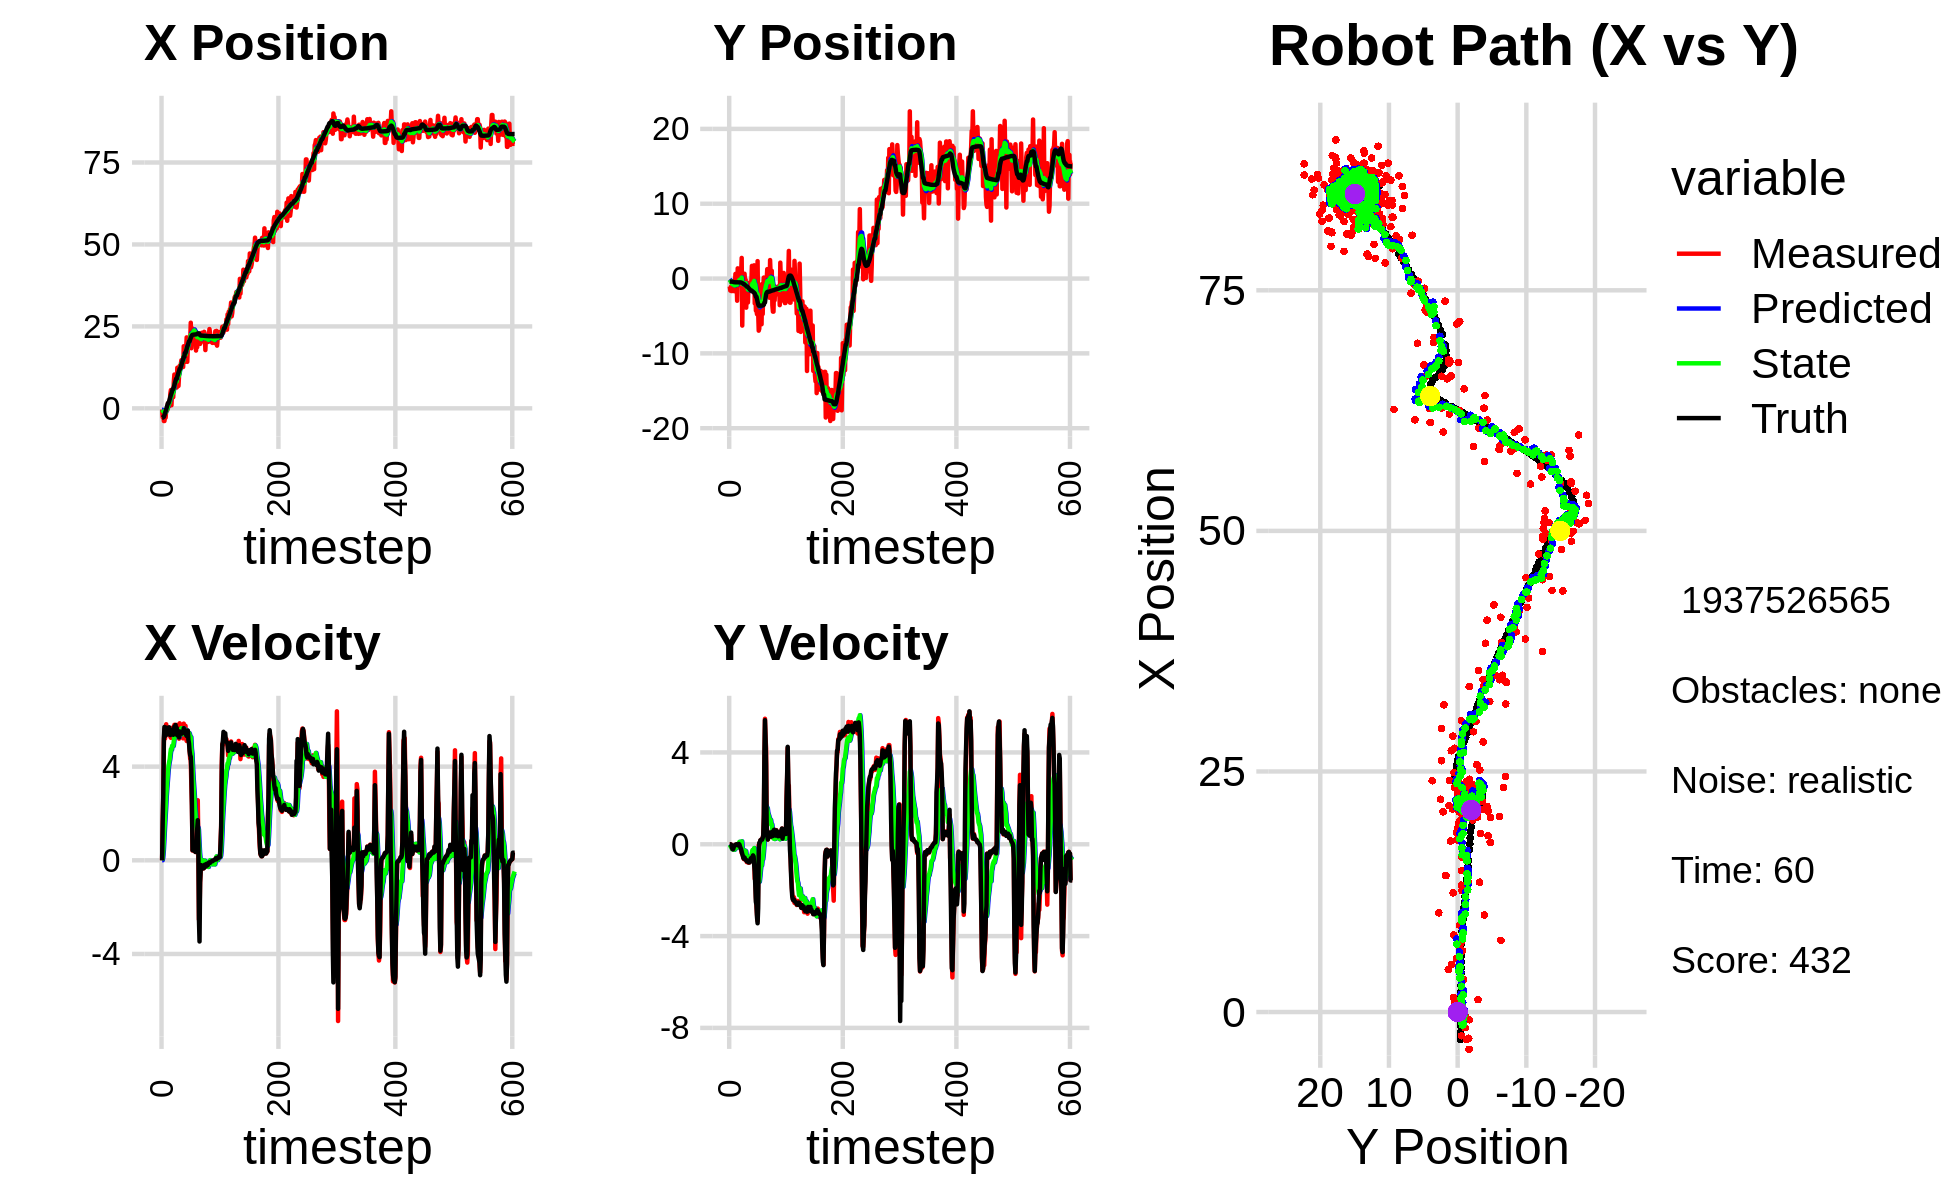

The table this chart was drawn from, first rows:
-5.168304681635115472e+00, -1.310237049688837141e+00, 0.000000000000000000e+00, 0.000000000000000000e+00, 0.000000000000000000e+00, 0.000000000000000000e+00, 0.000000000000000000e+00, 0.000000000000000000e+00, -4.617054265543443781e-01, -8.989035836887007691e-02, 0.000000000000000000e+00, 0.000000000000000000e+00, -2.855313062942638425e+00, -4.103084196368688152e-01, 0.000000000000000000e+00, 0.000000000000000000e+00, 0.000000000000000000e+00, -1.438265171600505710e-04
-3.497810367888603000e-01, -1.064203023073086563e+00, 0.000000000000000000e+00, 0.000000000000000000e+00, -4.617054265543443781e-01, -8.989035836887007691e-02, 0.000000000000000000e+00, 0.000000000000000000e+00, -4.475244134848355149e-01, -1.714602887145615095e-01, 2.014756630585895058e-03, -2.509045908026146313e-02, -2.855313062942638425e+00, -4.103084196368688152e-01, 0.000000000000000000e+00, 0.000000000000000000e+00, 0.000000000000000000e+00, -1.463642693124711514e-04
-2.728660978467349896e+00, -1.609694802892420507e+00, 1.618000013186775776e+00, 2.368173913687245981e-04, -4.473229378217769003e-01, -1.739693346225876514e-01, 2.014756630585895058e-03, -2.509045908026146313e-02, -7.551054468005817810e-01, -3.146961779148774729e-01, 1.183116229146724541e-01, -7.597936151843535935e-02, -2.840729475574897300e+00, -4.103109481621579624e-01, 1.600000000000000089e+00, -1.000000000000000021e-03, 1.600000023841857910e+00, -1.463642693124711514e-04
-1.627806365894970186e+00, -1.097105508865328760e+00, 2.780989690769941181e+00, -7.535089358593582802e-03, -7.432742845091144801e-01, -3.222941140667209825e-01, 1.183116229146724541e-01, -7.597936151843535935e-02, -7.932105258767896405e-01, -4.044135211922504913e-01, 4.180748083503753043e-01, -1.017520661600349874e-01, -2.604984999194875694e+00, -4.109982308395280781e-01, 2.799999999999999822e+00, -1.000000000000000021e-02, 4.000000000000000000e+00, 2.709492575377225876e-03
-3.875646114440888024e+00, -1.672962255712427959e+00, 5.031741198813503679e+00, -5.104077597153285073e-02, -7.514030450417521489e-01, -4.145887278082540095e-01, 4.180748083503753043e-01, -1.017520661600349874e-01, -1.129085218596913354e+00, -5.607097692770510733e-01, 8.791367248710995064e-01, -1.556153508079633485e-01, -2.604984999194875694e+00, -4.109982308395280781e-01, 5.200000000000000178e+00, -6.400000000000000133e-02, 5.199999809265136719e+00, 1.014341227710247040e-02
-3.875646114440888024e+00, -1.672962255712427959e+00, 5.600240906575206346e+00, -1.403867450779697768e-01, -1.041171546109803447e+00, -5.762713043578474581e-01, 8.791367248710995064e-01, -1.556153508079633485e-01, -1.366112285606766452e+00, -7.105118899627114182e-01, 1.372219928221307228e+00, -2.075429454936770224e-01, -2.085045576096687725e+00, -4.163745122647032892e-01, 5.695000000000000284e+00, -1.600000000000000033e-01, 5.697999954223632812e+00, 2.506273426115512848e-02
-2.466550708276785464e+00, -5.617153894441437867e-01, 5.200777227938136349e+00, -2.096197298446619284e-01, -1.228890292784635685e+00, -7.312661845120791426e-01, 1.372219928221307228e+00, -2.075429454936770224e-01, -1.294524424797733886e+00, -7.099947550778378247e-01, 1.822948366768783135e+00, -1.993917297514086195e-01, -1.435517072801206551e+00, -4.318638699785601331e-01, 5.304000000000000270e+00, -2.169999999999999984e-01, 5.309000015258789062e+00, 4.028365761041641235e-02
-2.859697580862094579e+00, -1.301064846200820080e+00, 5.544970381310596608e+00, -2.114287104432283904e-01, -1.112229588120855484e+00, -7.299339280529786311e-01, 1.822948366768783135e+00, -1.993917297514086195e-01, -1.279576792434879318e+00, -8.035570640657205832e-01, 2.238046629441853952e+00, -2.288923725365971940e-01, -9.285819533202599452e-01, -4.512833919320745069e-01, 5.466000000000000192e+00, -2.179999999999999993e-01, 5.471000194549560547e+00, 3.811135515570640564e-02
-4.487634899507256803e-01, -3.613707213522883155e-01, 5.810777496111526830e+00, -2.215638873052033775e-01, -1.055772129490693878e+00, -8.264463013193803498e-01, 2.238046629441853952e+00, -2.288923725365971940e-01, -7.846053278799929309e-01, -7.661578027686201109e-01, 2.741081050349734483e+00, -2.051723141696873975e-01, -2.968413834505123639e-01, -4.752941813782944891e-01, 5.668000000000000149e+00, -1.290000000000000036e-01, 5.669000148773193359e+00, 3.811135515570640564e-02
-7.997746473014250013e-01, -1.688754984699975648e+00, 5.423001328251210396e+00, -1.040686139181204589e-01, -5.104972228450195271e-01, -7.866750341855888173e-01, 2.741081050349734483e+00, -2.051723141696873975e-01, -4.480028421314113940e-01, -8.983453757917729821e-01, 3.085307922988550278e+00, -2.394457208474705112e-01, 3.429367538830800921e-01, -4.889243328221865581e-01, 5.365999999999999659e+00, -5.099999999999999672e-02, 5.366000175476074219e+00, 1.918786950409412384e-02
-5.319569115531989079e-01, -9.417240622185999444e-01, 5.643795445326221127e+00, -4.805802908189286266e-02, -1.394720498325563440e-01, -9.222899478765200776e-01, 3.085307922988550278e+00, -2.394457208474705112e-01, -1.019629697710911082e-01, -9.152898083228084847e-01, 3.408648306249236093e+00, -2.212738779692961510e-01, 9.617569448623841666e-01, -4.947139039057186771e-01, 5.418000000000000149e+00, -4.100000000000000172e-02, 5.419000148773193359e+00, 8.514991030097007751e-03
1.525839246517600500e+00, 6.212337600323699638e-01, 5.600947640522274895e+00, -2.417949357368175817e-02, 2.389018608538325261e-01, -9.374171961197380609e-01, 3.408648306249236093e+00, -2.212738779692961510e-01, 5.782943694758140296e-01, -7.251545391995373180e-01, 3.759383558469074238e+00, -1.251759780945051470e-01, 1.593714952629860182e+00, -4.978300939283766824e-01, 5.543000000000000149e+00, -1.899999999999999953e-02, 5.544000148773193359e+00, 4.317009355872869492e-03
1.525839246517600500e+00, 6.212337600323699638e-01, 5.596983441088446476e+00, -1.366479552831830792e-02, 9.542327253227214090e-01, -7.376721370089878160e-01, 3.759383558469074238e+00, -1.251759780945051470e-01, 1.142713933079747113e+00, -5.554728380459788006e-01, 4.030452431040428607e+00, -4.752022119305046588e-02, 1.593714952629860182e+00, -4.978300939283766824e-01, 5.586999999999999744e+00, -1.200000000000000025e-02, 5.586999893188476562e+00, 2.441452350467443466e-03
6.106209756720688553e-01, -4.462345053588875898e-02, 5.507999851815092107e+00, 7.055436883350482387e-04, 1.545759176183790107e+00, -5.602248601652838333e-01, 4.030452431040428607e+00, -4.752022119305046588e-02, 1.433285009023468559e+00, -4.907784157099374656e-01, 4.185248297945437734e+00, -1.750419017712562947e-02, 2.128005265941832036e+00, -4.989666802801337453e-01, 5.682000000000000384e+00, 2.000000000000000042e-03, 5.682000160217285156e+00, -1.280943542951717973e-04
1.293292879899863523e+00, -2.964323663543739329e+00, 5.348937393500458271e+00, -2.587499864222853746e-02, 1.851809838818012421e+00, -4.925288347276500223e-01, 4.185248297945437734e+00, -1.750419017712562947e-02, 1.796918315835116520e+00, -8.146001610015070060e-01, 4.315239783668338269e+00, -1.392763112426597394e-01, 2.779700517404023685e+00, -4.989952083602386401e-01, 5.591000000000000192e+00, -2.699999999999999969e-02, 5.591000080108642578e+00, 4.837371408939361572e-03
4.416317700979030647e+00, 1.367336808196463638e+00, 5.282938180962914565e+00, -2.555573344819725423e-02, 2.228442294201950169e+00, -8.285277921257729883e-01, 4.315239783668338269e+00, -1.392763112426597394e-01, 2.684877982424862086e+00, -5.371668339378362633e-01, 4.543503902716671483e+00, -2.065577660693553030e-02, 3.417491197510522660e+00, -5.017569674618875819e-01, 5.347999999999999865e+00, -4.800000000000000100e-02, 5.348000049591064453e+00, 4.837371408939361572e-03
5.574992537159903172e+00, 1.816835613823158668e-01, 5.231805881302928007e+00, -4.505444598886417656e-02, 3.139228372696529323e+00, -5.392324115985298594e-01, 4.543503902716671483e+00, -2.065577660693553030e-02, 3.630383947918029097e+00, -4.465875214312461372e-01, 4.745713083574692348e+00, 1.218460464839969670e-02, 4.036216020700394758e+00, -5.068629166654103901e-01, 5.477999999999999758e+00, -2.599999999999999881e-02, 5.478000164031982422e+00, 8.611430414021015167e-03
9.315557479956160236e-01, 3.911256331280966725e-01, 5.611994430120296862e+00, 7.898597994510666784e-03, 4.104955256275498066e+00, -4.453690609664061606e-01, 4.745713083574692348e+00, 1.218460464839969670e-02, 3.542077850207035361e+00, -3.366913990140604773e-01, 4.717564352099198111e+00, 5.265264091537392999e-02, 4.564091920365063615e+00, -5.072190026446818933e-01, 5.568999999999999950e+00, 1.499999999999999944e-02, 5.568999767303466797e+00, -1.407448435202240944e-03
4.957468569427348370e+00, 8.635419593436531871e-01, 5.657992340836170087e+00, -9.305090274117815488e-03, 4.013834285416955083e+00, -3.314261349225230968e-01, 4.717564352099198111e+00, 5.265264091537392999e-02, 4.233545730776207883e+00, -1.788965557997599376e-01, 4.885827216531000161e+00, 1.049491768028951721e-01, 5.203068971578311164e+00, -5.069724326082315491e-01, 5.551999999999999602e+00, -8.999999999999999320e-03, 5.552000045776367188e+00, 1.644590753130614758e-03
3.393689393891812234e+00, -8.684454272441580747e-01, 5.419329778686079457e+00, -8.523835329627400814e-02, 4.722128452429307899e+00, -1.684016381194704259e-01, 4.885827216531000161e+00, 1.049491768028951721e-01, 4.493962635781594273e+00, -2.688124195541944372e-01, 4.896848567624904724e+00, 5.198003426253031134e-02, 5.834830522235605166e+00, -5.145313450859703153e-01, 5.474000000000000199e+00, -8.500000000000000611e-02, 5.474999904632568359e+00, 1.572728157043457031e-02
3.393689393891812234e+00, -8.684454272441580747e-01, 5.320686664617501727e+00, -1.569137649356540098e-01, 4.983647492544085011e+00, -2.636144161279413978e-01, 4.896848567624904724e+00, 5.198003426253031134e-02, 4.701185766084858386e+00, -3.525423313871667852e-01, 4.881386139886962461e+00, 1.821983929067988450e-03, 5.834830522235605166e+00, -5.145313450859703153e-01, 5.360000000000000320e+00, -1.590000000000000024e-01, 5.361999988555908203e+00, 2.948271669447422028e-02
8.006545305276519642e+00, 5.655226846946858066e-01, 5.487932897647786135e+00, -2.581240977521180868e-01, 5.189324380073554899e+00, -3.523601329942600002e-01, 4.881386139886962461e+00, 1.821983929067988450e-03, 5.749118020667132178e+00, -2.455532123890902529e-01, 5.089967936631444978e+00, 2.104615746671660223e-02, 6.452080964824400411e+00, -5.304312568888589485e-01, 5.437999999999999723e+00, -2.139999999999999958e-01, 5.441999912261962891e+00, 4.700021073222160339e-02
1.031300044021339879e+01, 2.757085218409793370e+00, 5.785986859519282710e+00, -3.730394413017507071e-01, 6.258114814330276943e+00, -2.434485966424185799e-01, 5.089967936631444978e+00, 2.104615746671660223e-02, 7.056105509740275394e+00, 1.279334493169923537e-01, 5.366561289193285234e+00, 1.288201215079770867e-01, 7.081864595191205147e+00, -5.577813250124589173e-01, 5.713000000000000078e+00, -3.220000000000000084e-01, 5.722000122070312500e+00, 6.438380479812622070e-02
7.445128649138224475e+00, -6.286031336591812568e+00, 5.564447180077073618e+00, -3.587561322912361517e-01, 7.592761638659603740e+00, 1.408154614677900596e-01, 5.366561289193285234e+00, 1.288201215079770867e-01, 7.573459582788472311e+00, -7.196091060561433661e-01, 5.386284005531823738e+00, -2.333294076669623907e-01, 7.726836442724220433e+00, -5.980559294472217458e-01, 5.400999999999999801e+00, -4.249999999999999889e-01, 5.418000221252441406e+00, 6.438380479812622070e-02
7.147941470146032650e+00, -4.581305387751907765e-01, 5.713138361331464132e+00, -4.767984792743143463e-01, 8.112087983341654152e+00, -7.429420468228395968e-01, 5.386284005531823738e+00, -2.333294076669623907e-01, 7.943854923928320488e+00, -7.177411694209980819e-01, 5.386228993675929999e+00, -2.434187989730892954e-01, 8.369540452769776095e+00, -6.513614222442941637e-01, 5.780000000000000249e+00, -5.020000000000000018e-01, 5.802000045776367188e+00, 8.326353877782821655e-02
6.354683398698320218e+00, -7.226724711600973627e-01, 5.758999617796257020e+00, -6.079499329300751542e-01, 8.482477823295912600e+00, -7.420830493183070420e-01, 5.386228993675929999e+00, -2.434187989730892954e-01, 8.095973485997966179e+00, -7.573364828311863750e-01, 5.339585383845804500e+00, -2.784154838263739329e-01, 9.013606309456408283e+00, -7.176969506410529887e-01, 5.514000000000000234e+00, -5.959999999999999742e-01, 5.546000003814697266e+00, 1.051756590604782104e-01
6.354683398698320218e+00, -7.226724711600973627e-01, 5.781522584332716264e+00, -6.504757816878721233e-01, 8.629932024382545919e+00, -7.851780312138237905e-01, 5.339585383845804500e+00, -2.784154838263739329e-01, 8.218536345712447400e+00, -7.951883540931172778e-01, 5.295493007352788162e+00, -3.120487124965026227e-01, 9.013606309456408283e+00, -7.176969506410529887e-01, 5.653999999999999915e+00, -6.310000000000000053e-01, 5.689000129699707031e+00, 1.120382696390151978e-01
1.238502645501323052e+01, 6.459976876876981633e-01, 5.459613230049890298e+00, -5.955573100729660840e-01, 8.748085646447727015e+00, -8.263932253427674901e-01, 5.295493007352788162e+00, -3.120487124965026227e-01, 9.443723777771552363e+00, -6.485462651992794925e-01, 5.482162076592359767e+00, -2.680518535614815345e-01, 9.661101579332724398e+00, -7.901840963808006713e-01, 5.333999999999999631e+00, -5.769999999999999574e-01, 5.366000175476074219e+00, 1.086545437574386597e-01
9.044050335585431810e+00, -2.693315907668946130e-01, 5.487217143515965567e+00, -6.535474526495335112e-01, 9.991939985430787985e+00, -6.753514505554276681e-01, 5.482162076592359767e+00, -2.680518535614815345e-01, 9.812726452532464450e+00, -6.412982931415223131e-01, 5.439894422882838754e+00, -2.862232030276270489e-01, 1.027604222285896718e+01, -8.579460533692826463e-01, 5.480999999999999872e+00, -6.430000000000000160e-01, 5.518000125885009766e+00, 1.185451820492744446e-01
6.827944993484709180e+00, -1.744425158488355776e-01, 5.436701673937500701e+00, -6.875137217907645315e-01, 1.035671589482074850e+01, -6.699206134442849958e-01, 5.439894422882838754e+00, -2.862232030276270489e-01, 9.688584353442326602e+00, -6.249921424009466930e-01, 5.279604070288691275e+00, -3.015804744295025874e-01, 1.090517544723523002e+01, -9.327459793366237317e-01, 5.466999999999999638e+00, -6.800000000000000488e-01, 5.508999824523925781e+00, 1.257901787757873535e-01
1.009891688836387047e+01, -3.889831230688214792e+00, 5.193307247094177903e+00, -6.904195814812915666e-01, 1.021654476047119608e+01, -6.551501898438969462e-01, 5.279604070288691275e+00, -3.015804744295025874e-01, 1.019050804809302058e+01, -1.095204360213351658e+00, 5.262757504313512413e+00, -4.979954093956175942e-01, 1.141982388464191978e+01, -9.977707132357432895e-01, 5.250000000000000000e+00, -6.820000000000000506e-01, 5.294000148773193359e+00, 1.321690827608108521e-01
1.295689415895168572e+01, -8.379194304233994472e-01, 5.851516121557655659e+00, -7.779245708863802289e-01, 1.071678379852437146e+01, -1.145003901152913395e+00, 5.262757504313512413e+00, -4.979954093956175942e-01, 1.116655404959693065e+01, -1.118681059457973692e+00, 5.442820467750391522e+00, -5.105920152709169102e-01, 1.203710103033788492e+01, -1.080185042070510804e+00, 5.506000000000000227e+00, -7.419999999999999929e-01, 5.556000232696533203e+00, 1.321690827608108521e-01
1.295689415895168572e+01, -8.379194304233994472e-01, 5.718230505398349983e+00, -7.636763079521350361e-01, 1.171083609637197043e+01, -1.169740260985065339e+00, 5.442820467750391522e+00, -5.105920152709169102e-01, 1.195874473784363090e+01, -1.138887913349579284e+00, 5.536028523961484815e+00, -5.193327095200854782e-01, 1.203710103033788492e+01, -1.080185042070510804e+00, 5.432999999999999829e+00, -7.379999999999999893e-01, 5.482999801635742188e+00, 1.327655464410781860e-01
1.349397683101638279e+01, -3.199499414506453920e+00, 5.564659847885620181e+00, -7.867397860879314919e-01, 1.251234759023977894e+01, -1.190821184301587898e+00, 5.536028523961484815e+00, -5.193327095200854782e-01, 1.269941958526341352e+01, -1.465352251207464152e+00, 5.584320660743196107e+00, -6.438612668646943593e-01, 1.266409039503762735e+01, -1.164463088147176695e+00, 5.463000000000000078e+00, -7.720000000000000195e-01, 5.517000198364257812e+00, 1.404505968093872070e-01
1.469269823992402380e+01, -5.932217100125941611e-01, 5.524627424489636063e+00, -8.052222458009403727e-01, 1.325785165133773269e+01, -1.529738377893933521e+00, 5.584320660743196107e+00, -6.438612668646943593e-01, 1.352685866169599294e+01, -1.415693360249359545e+00, 5.641356651353202523e+00, -6.140070545784680478e-01, 1.329091954188265667e+01, -1.253193423407410023e+00, 5.408000000000000362e+00, -7.890000000000000346e-01, 5.465000152587890625e+00, 1.447322815656661987e-01
1.341465935115131280e+01, -1.593502566909184681e+00, 5.496514215426135941e+00, -8.039617978862808600e-01, 1.409099432683131248e+01, -1.477094065707206250e+00, 5.641356651353202523e+00, -6.140070545784680478e-01, 1.395663745540039002e+01, -1.501512876730821233e+00, 5.591385099264787328e+00, -6.384267712611785273e-01, 1.380840992885112328e+01, -1.328656301789845395e+00, 5.411999999999999922e+00, -7.900000000000000355e-01, 5.469999790191650391e+00, 1.452376693487167358e-01
1.318579232647725163e+01, -5.434588053720633694e-01, 5.572941214000111110e+00, -7.708446080517593613e-01, 1.451577596532686876e+01, -1.565355553856939030e+00, 5.591385099264787328e+00, -6.384267712611785273e-01, 1.426320594475492598e+01, -1.438784136112639223e+00, 5.528671104302119055e+00, -6.015461840206626221e-01, 1.443153309843969723e+01, -1.419569239634087099e+00, 5.495000000000000107e+00, -7.880000000000000338e-01, 5.551000118255615234e+00, 1.374470442533493042e-01
1.261056041730571842e+01, -6.467230781139120532e-01, 5.207528968113258827e+00, -6.173958261660589253e-01, 1.481607305518513762e+01, -1.498938754514705485e+00, 5.528671104302119055e+00, -6.015461840206626221e-01, 1.438454300439224021e+01, -1.388770847461824109e+00, 5.385893126431798628e+00, -5.614630073226151152e-01, 1.506170391991893709e+01, -1.505628810352450664e+00, 5.461999999999999744e+00, -6.850000000000000533e-01, 5.505000114440917969e+00, 1.180074587464332581e-01
1.894447517366332434e+01, -7.621896127534508736e-01, 5.837119448358440543e+00, -6.920390085808639791e-01, 1.492313231703542087e+01, -1.444917148194085676e+00, 5.385893126431798628e+00, -5.614630073226151152e-01, 1.570407959317987867e+01, -1.362408752999233030e+00, 5.628295594258046819e+00, -5.409753251736448831e-01, 1.569986081113862930e+01, -1.580726490229982018e+00, 5.642000000000000348e+00, -6.189999999999999947e-01, 5.676000118255615234e+00, 1.180074587464332581e-01
1.611985963584555037e+01, -5.983182050678248487e-01, 5.562861010397709194e+00, -5.988322229486231496e-01, 1.626690915260568460e+01, -1.416506285516597519e+00, 5.628295594258046819e+00, -5.409753251736448831e-01, 1.623621433061034125e+01, -1.312816925643916166e+00, 5.612900528620907714e+00, -5.066972643409364263e-01, 1.569986081113862930e+01, -1.580726490229982018e+00, 5.535000000000000142e+00, -5.919999999999999707e-01, 5.566999912261962891e+00, 1.072352975606918335e-01
1.418536019314875318e+01, 1.692321314337315918e+00, 5.270681218712724103e+00, -5.661463984297686602e-01, 1.679750438347243247e+01, -1.363486652078009786e+00, 5.612900528620907714e+00, -5.066972643409364263e-01, 1.628807870980518757e+01, -9.685828619495548963e-01, 5.448887806137395096e+00, -3.632281891236586735e-01, 1.686822056725610963e+01, -1.706115946739475753e+00, 5.508000000000000007e+00, -5.879999999999999671e-01, 5.539000034332275391e+00, 1.070040017366409302e-01
1.418536019314875318e+01, 1.692321314337315918e+00, 5.744986983812983894e+00, -5.880056609533912404e-01, 1.683296749041892681e+01, -1.004905680861920780e+00, 5.448887806137395096e+00, -3.632281891236586735e-01, 1.634471379726849705e+01, -6.647454512750401445e-01, 5.368462074345652368e+00, -2.535849656180544920e-01, 1.686822056725610963e+01, -1.706115946739475753e+00, 5.548000000000000043e+00, -5.430000000000000382e-01, 5.574999809265136719e+00, 1.019959151744842529e-01
1.789446398583092801e+01, 9.580720910747443642e-02, 5.264597190919168668e+00, -4.751947368776873182e-01, 1.688156000470306140e+01, -6.901039478368455882e-01, 5.368462074345652368e+00, -2.535849656180544920e-01, 1.706876414009269638e+01, -5.986032309191905432e-01, 5.400487363766716342e+00, -2.370315757907845988e-01, 1.750500798181245798e+01, -1.770298944404423924e+00, 5.357000000000000206e+00, -4.849999999999999867e-01, 5.379000186920166016e+00, 9.001837670803070068e-02
2.165058588973658615e+01, -1.747585401011740036e-01, 5.095288114041099270e+00, -5.510571974954122654e-01, 1.760881287646936855e+01, -6.223063884982690253e-01, 5.400487363766716342e+00, -2.370315757907845988e-01, 1.836058291508644302e+01, -5.793610884209683398e-01, 5.542858565405818005e+00, -2.461262795307032625e-01, 1.811889004665987457e+01, -1.825883731938348742e+00, 5.310999999999999943e+00, -5.330000000000000293e-01, 5.336999893188476562e+00, 1.077316254377365112e-01
1.418260359751414157e+01, 1.770713820537706429e+00, 5.527766170246592559e+00, -5.978298510327310078e-01, 1.891486877162702385e+01, -6.039737163740386272e-01, 5.542858565405818005e+00, -2.461262795307032625e-01, 1.801839738069079289e+01, -3.119921603694880141e-01, 5.326458008215645634e+00, -1.647608604170505142e-01, 1.873080754277038551e+01, -1.895851360098521177e+00, 5.357000000000000206e+00, -8.920000000000000151e-01, 5.431000232696533203e+00, 1.077316254377365112e-01
1.855095505669086009e+01, -3.327684507697980187e+00, 5.380341206026510115e+00, -1.509195316378754814e+00, 1.855104318151235887e+01, -3.284682464111930433e-01, 5.326458008215645634e+00, -1.647608604170505142e-01, 1.855338040064814820e+01, -7.844777084606646689e-01, 5.333645570829255611e+00, -4.438987321359960103e-01, 1.925114369391761215e+01, -1.991267309033064814e+00, 5.541999999999999815e+00, -1.199999999999999956e+00, 5.671000003814697266e+00, 2.734739482402801514e-01
2.079593688221273950e+01, -2.068132025645877392e-01, 5.083787331448932356e+00, -1.426011424980725195e+00, 1.908674495773107438e+01, -8.288675816742643310e-01, 5.333645570829255611e+00, -4.438987321359960103e-01, 1.939937780244270726e+01, -7.957902710043649464e-01, 5.377729761284513188e+00, -5.103444596447253012e-01, 1.986440205588165497e+01, -2.170209751016066502e+00, 5.144999999999999574e+00, -1.810999999999999943e+00, 5.453999996185302734e+00, 2.734739482402801514e-01
2.136397469020681683e+01, -4.276118145055977315e+00, 5.329338011236115946e+00, -2.308900470171664665e+00, 1.993715077857115858e+01, -8.468247169688374321e-01, 5.377729761284513188e+00, -5.103444596447253012e-01, 2.020513281414414664e+01, -1.380970618652531234e+00, 5.435910659794013000e+00, -8.552794192555331909e-01, 2.044681382152536742e+01, -2.428103552461322590e+00, 4.996000000000000441e+00, -2.515000000000000124e+00, 5.592999935150146484e+00, 4.088321030139923096e-01
2.136397469020681683e+01, -4.276118145055977315e+00, 4.723333809482317847e+00, -2.660330574488856570e+00, 2.074872388012354918e+01, -1.466498560578084476e+00, 5.435910659794013000e+00, -8.552794192555331909e-01, 2.083406101554494327e+01, -1.920292465342104293e+00, 5.368678905179127270e+00, -1.170572627936203647e+00, 2.044681382152536742e+01, -2.428103552461322590e+00, 4.673000000000000043e+00, -2.633999999999999897e+00, 5.364999771118164062e+00, 5.129449963569641113e-01
2.022152411927211446e+01, -4.767831669020552887e+00, 4.337177693001133427e+00, -3.070421312748767839e+00, 2.137092890606285778e+01, -2.037349728135724458e+00, 5.368678905179127270e+00, -1.170572627936203647e+00, 2.110828657955836718e+01, -2.485465175870967158e+00, 5.178937356106136924e+00, -1.491346344269606217e+00, 2.098392796516553460e+01, -2.737431631879601035e+00, 4.487000000000000099e+00, -3.178999999999999826e+00, 5.499000072479248047e+00, 6.160287857055664062e-01
2.612007355657961938e+01, 2.332178725519094886e+00, 4.287107318113880794e+00, -3.335766266328476171e+00, 2.162618031516898043e+01, -2.634599810297928002e+00, 5.178937356106136924e+00, -1.491346344269606217e+00, 2.243790905270031999e+01, -2.077986777882156577e+00, 5.263495953997979093e+00, -1.430504558093221856e+00, 2.149922871547710201e+01, -3.106200562010991373e+00, 4.426999999999999602e+00, -3.442000000000000171e+00, 5.606999874114990234e+00, 6.612392663955688477e-01
1.833334588983354152e+01, -4.437984571942020118e+00, 3.200291769266304431e+00, -1.740569094189245991e+00, 2.296425864810011674e+01, -2.221037233691478541e+00, 5.263495953997979093e+00, -1.430504558093221856e+00, 2.199750086793599380e+01, -2.524761210521831334e+00, 4.778334444317036578e+00, -1.569417236497451906e+00, 2.191773152371238709e+01, -3.430094824725460345e+00, 3.915000000000000036e+00, -2.790000000000000036e+00, 4.807000160217285156e+00, 4.981310665607452393e-01
2.447285747509634035e+01, -6.965829238777399901e+00, 2.339770683540236984e+00, -3.275281297901431327e-02, 2.247533431236769630e+01, -2.681702934171576569e+00, 4.778334444317036578e+00, -1.569417236497451906e+00, 2.274693376030268865e+01, -3.164459093458957817e+00, 4.543363969953574610e+00, -1.627246359727352321e+00, 2.229596352532958647e+01, -3.625316725167946785e+00, 2.370000000000000107e+00, -4.219999999999999862e-01, 2.407000064849853516e+00, 1.399738620966672897e-02
2.333035159103296152e+01, -6.698500500138593772e+00, 4.169591456337448099e-01, -5.836719390025123071e-03, 2.320127015729804754e+01, -3.327183729431693049e+00, 4.543363969953574610e+00, -1.627246359727352321e+00, 2.304544208333243560e+01, -3.686977513723376898e+00, 3.998478538553222883e+00, -1.632111733937838149e+00, 2.243623185161364475e+01, -3.634093389141614949e+00, 4.309999999999999942e-01, 6.099999999999999867e-02, 4.350000023841857910e-01, 1.399738620966672897e-02
2.347287762111956866e+01, -2.758511469720061005e+00, 4.244653129376840250e-01, 7.476759445314797026e-02, 2.344528993718775922e+01, -3.850188687117160669e+00, 3.998478538553222883e+00, -1.632111733937838149e+00, 2.329438058511471610e+01, -3.624823760164384456e+00, 3.522720419250229718e+00, -1.410451482565218351e+00, 2.243623185161364475e+01, -3.634093389141614949e+00, 4.430000000000000049e-01, 8.599999999999999312e-02, 4.510000050067901611e-01, -1.743567734956741333e-01
2.394777893993306606e+01, -1.264490470663528709e+00, 5.877695872481899508e-01, 1.668769428476488126e-01, 2.364665262703973880e+01, -3.765868908420906269e+00, 3.522720419250229718e+00, -1.410451482565218351e+00, 2.357544140821115519e+01, -3.363308566116530063e+00, 3.144647310376475158e+00, -1.132676713419631609e+00, 2.249384713120011270e+01, -3.620039329268371464e+00, 5.819999999999999618e-01, 1.779999999999999916e-01, 6.079999804496765137e-01, -2.766359150409698486e-01
2.394777893993306606e+01, -1.264490470663528709e+00, 4.060112762792852936e-01, 1.561404675550431553e-01, 2.388990613924880435e+01, -3.476576237458493424e+00, 3.144647310376475158e+00, -1.132676713419631609e+00, 2.378122338602368657e+01, -3.125747643312801749e+00, 2.781755343608156572e+00, -8.974886518874802821e-01, 2.249384713120011270e+01, -3.620039329268371464e+00, 4.010000000000000231e-01, 1.660000000000000087e-01, 4.350000023841857910e-01, -3.671358227729797363e-01
2.033709049244504641e+01, -6.106920585923928613e+00, 4.701141111031479358e-01, 2.245746008787020132e-01, 2.405939892038450267e+01, -3.215496508501549666e+00, 2.781755343608156572e+00, -8.974886518874802821e-01, 2.325378580643203463e+01, -3.537173158815679397e+00, 2.304598611756811799e+00, -9.281422351885455502e-01, 2.251937508565875845e+01, -3.610205278462802259e+00, 4.570000000000000173e-01, 2.109999999999999931e-01, 5.030000209808349609e-01, -4.456508755683898926e-01
2.300774785874513739e+01, -7.200275521840416859e-01, 3.533967663375976453e-01, 2.038987967510930421e-01, 2.348424566760771626e+01, -3.629987382334534107e+00, 2.304598611756811799e+00, -9.281422351885455502e-01, 2.330880646480053286e+01, -3.195956507818628278e+00, 2.022593404534057449e+00, -6.743098605385750011e-01, 2.254659962629620651e+01, -3.597029314344495354e+00, 3.559999999999999831e-01, 2.000000000000000111e-01, 4.079999923706054688e-01, -5.233123898506164551e-01
1.762264704710531049e+01, -4.742480621416350850e+00, 4.599355216612178165e-01, 2.653683009657787362e-01, 2.351106580525393852e+01, -3.263387493872485834e+00, 2.022593404534057449e+00, -6.743098605385750011e-01, 2.232813015089215014e+01, -3.410103316717965516e+00, 1.547268713255522954e+00, -6.539302964391100481e-01, 2.256856083820064640e+01, -3.584029302718073851e+00, 4.520000000000000129e-01, 2.750000000000000222e-01, 5.289999842643737793e-01, -5.233123898506164551e-01
2.167673712927595986e+01, -1.280416354846703353e+00, 5.034223967492561513e-01, 4.127552788901071024e-01, 2.248285702221770066e+01, -3.475496346361876654e+00, 1.547268713255522954e+00, -6.539302964391100481e-01, 2.228465881207626609e+01, -3.137715758766093987e+00, 1.371431383938766624e+00, -4.414772532696679130e-01, 2.260282158845442879e+01, -3.559747086304861252e+00, 5.170000000000000151e-01, 3.810000000000000053e-01, 6.420000195503234863e-01, -6.867569684982299805e-01
... 544 more rows
